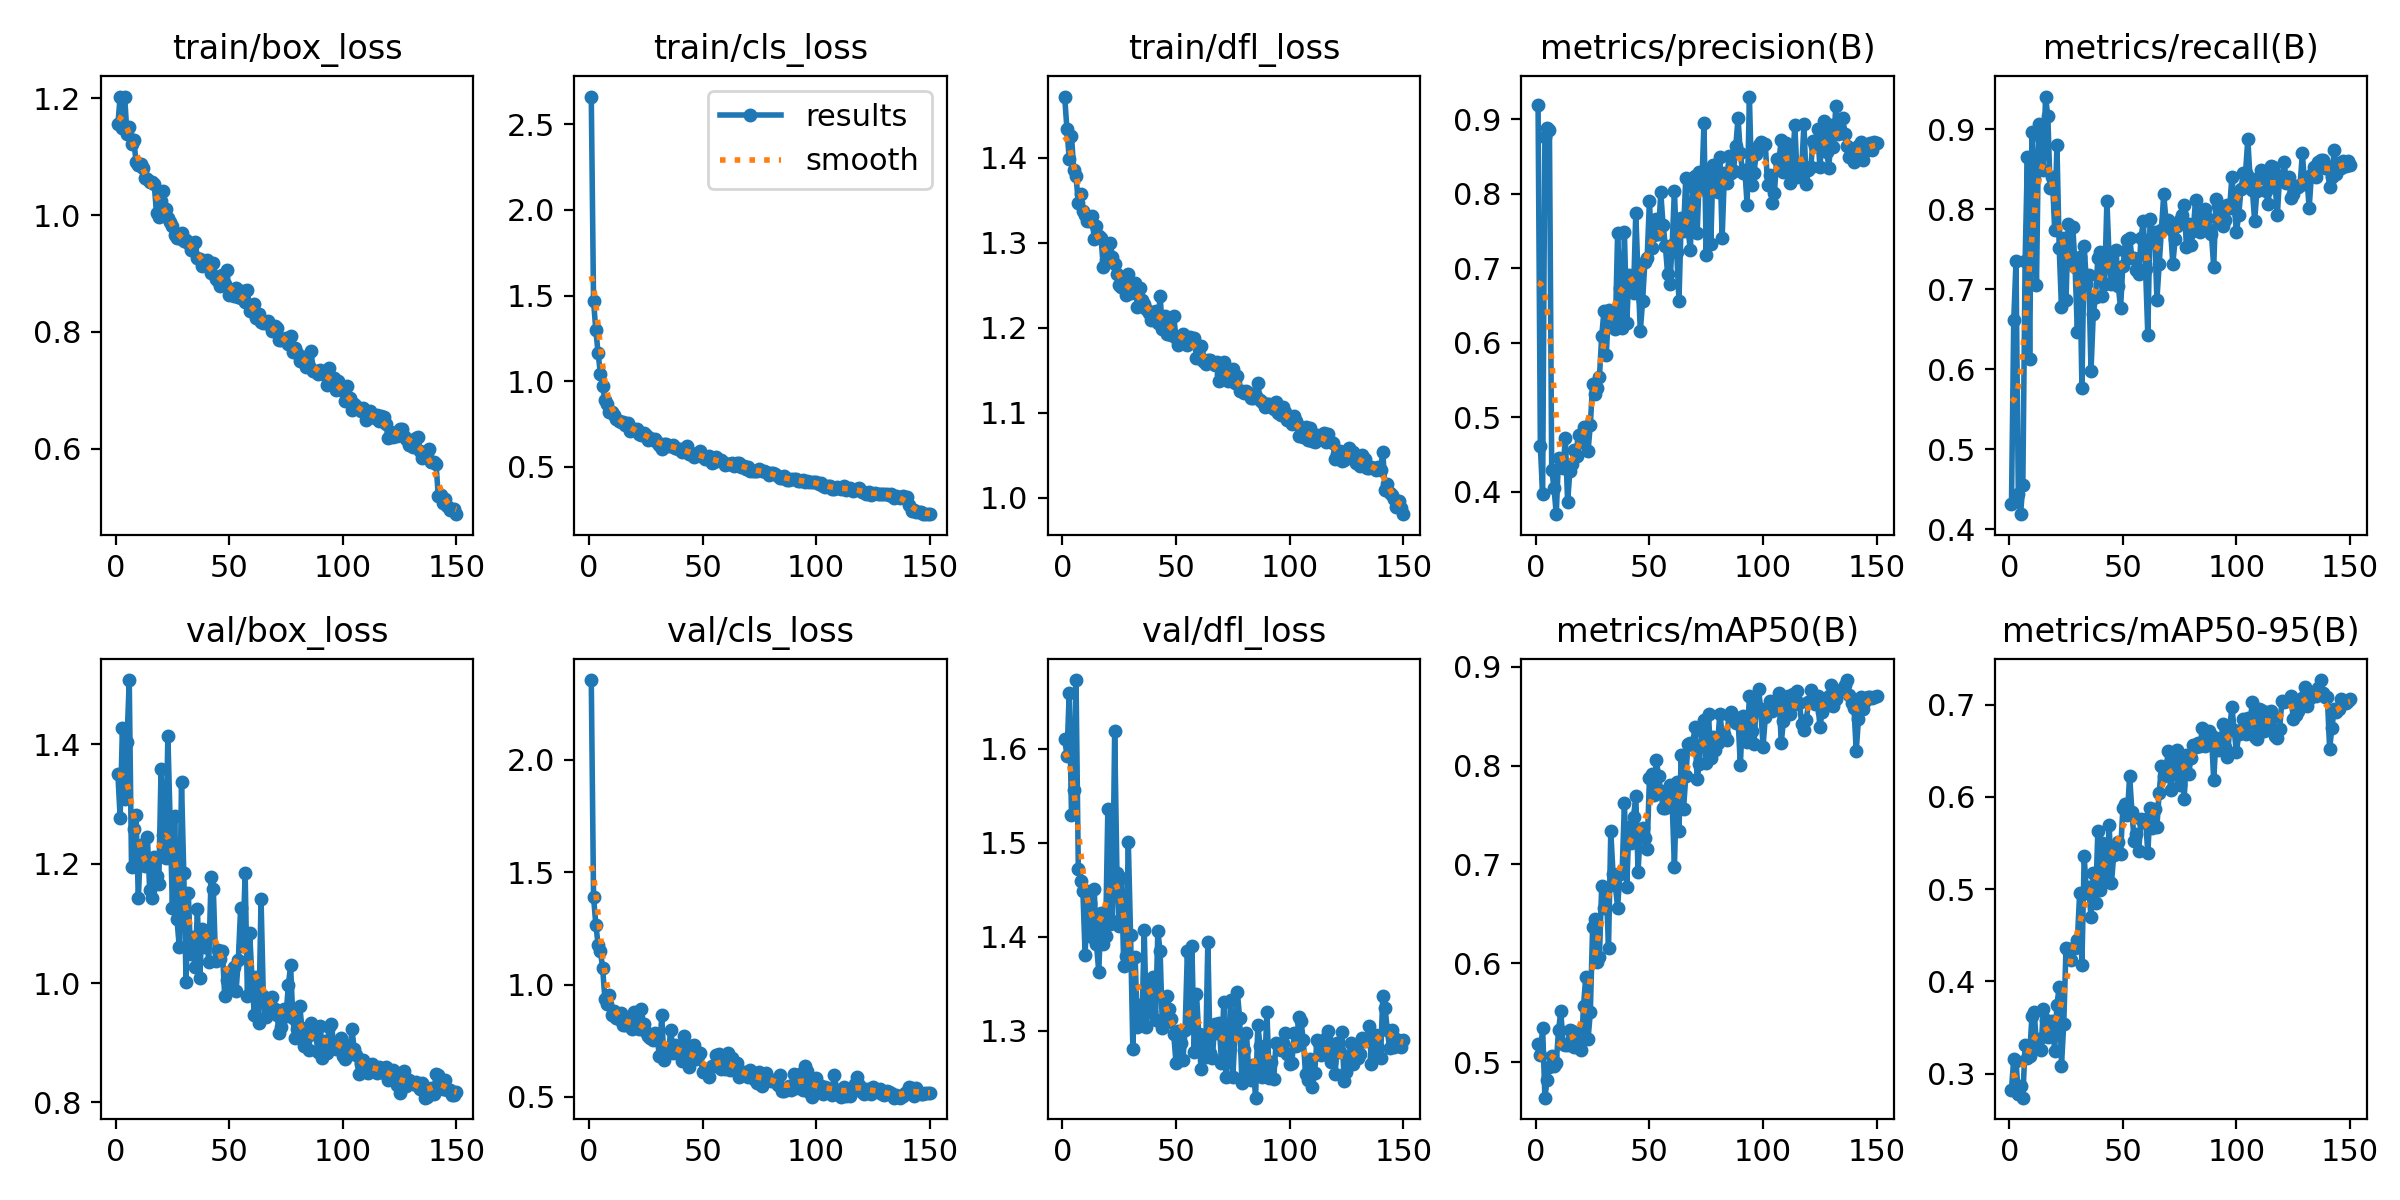

The table this chart was drawn from, first rows:
epoch, train/box_loss, train/cls_loss, train/dfl_loss, metrics/precision(B), metrics/recall(B), metrics/mAP50(B), metrics/mAP50-95(B), val/box_loss, val/cls_loss, val/dfl_loss, lr/pg0, lr/pg1, lr/pg2
1, 1.155, 2.662, 1.472, 0.9183, 0.4318, 0.5182, 0.2828, 1.35, 2.354, 1.611, 0.0003656, 0.0003656, 0.0003656
2, 1.203, 1.469, 1.434, 0.461, 0.6613, 0.5074, 0.3165, 1.277, 1.39, 1.592, 0.0007311, 0.0007311, 0.0007311
3, 1.15, 1.298, 1.399, 0.3964, 0.7353, 0.5346, 0.314, 1.427, 1.266, 1.659, 0.001092, 0.001092, 0.001092
4, 1.202, 1.166, 1.426, 0.8753, 0.444, 0.4639, 0.2776, 1.309, 1.178, 1.529, 0.001089, 0.001089, 0.001089
5, 1.139, 1.044, 1.386, 0.8882, 0.4189, 0.4818, 0.2863, 1.404, 1.15, 1.556, 0.001082, 0.001082, 0.001082
6, 1.15, 0.9753, 1.378, 0.8849, 0.455, 0.4951, 0.2741, 1.508, 1.074, 1.673, 0.001074, 0.001074, 0.001074
7, 1.122, 0.8915, 1.347, 0.4295, 0.7347, 0.5062, 0.3311, 1.195, 0.9344, 1.472, 0.001067, 0.001067, 0.001067
8, 1.129, 0.8697, 1.357, 0.4052, 0.8654, 0.4964, 0.3169, 1.258, 0.9142, 1.459, 0.00106, 0.00106, 0.00106
9, 1.091, 0.8208, 1.338, 0.3699, 0.6122, 0.499, 0.3193, 1.281, 0.9515, 1.449, 0.001052, 0.001052, 0.001052
10, 1.086, 0.8229, 1.333, 0.4453, 0.896, 0.532, 0.3628, 1.142, 0.8648, 1.381, 0.001045, 0.001045, 0.001045
11, 1.088, 0.8042, 1.325, 0.4328, 0.8374, 0.5513, 0.3667, 1.23, 0.8834, 1.448, 0.001038, 0.001038, 0.001038
12, 1.08, 0.7776, 1.326, 0.4318, 0.7047, 0.5183, 0.3321, 1.203, 0.8513, 1.435, 0.00103, 0.00103, 0.00103
13, 1.064, 0.7679, 1.332, 0.4719, 0.9069, 0.5177, 0.3374, 1.196, 0.845, 1.4, 0.001023, 0.001023, 0.001023
14, 1.062, 0.7642, 1.305, 0.3859, 0.889, 0.5174, 0.3255, 1.244, 0.8754, 1.45, 0.001016, 0.001016, 0.001016
15, 1.056, 0.7622, 1.319, 0.4282, 0.8495, 0.5321, 0.3699, 1.155, 0.8211, 1.392, 0.001008, 0.001008, 0.001008
16, 1.057, 0.7427, 1.308, 0.4369, 0.9407, 0.531, 0.3584, 1.142, 0.8209, 1.363, 0.001001, 0.001001, 0.001001
17, 1.052, 0.7552, 1.306, 0.4559, 0.9158, 0.5154, 0.3395, 1.212, 0.8387, 1.426, 0.0009937, 0.0009937, 0.0009937
18, 1.003, 0.7112, 1.271, 0.4478, 0.8265, 0.5147, 0.3417, 1.179, 0.8199, 1.393, 0.0009863, 0.0009863, 0.0009863
19, 0.9958, 0.7219, 1.28, 0.4755, 0.8406, 0.5293, 0.3567, 1.167, 0.8001, 1.4, 0.000979, 0.000979, 0.000979
20, 1.024, 0.7238, 1.286, 0.4672, 0.7742, 0.5122, 0.3249, 1.359, 0.8775, 1.535, 0.0009717, 0.0009717, 0.0009717
21, 1.041, 0.7187, 1.3, 0.4863, 0.8801, 0.5571, 0.3744, 1.249, 0.8108, 1.414, 0.0009643, 0.0009643, 0.0009643
22, 1.011, 0.6912, 1.283, 0.4862, 0.7513, 0.5865, 0.3946, 1.21, 0.8026, 1.417, 0.000957, 0.000957, 0.000957
23, 0.9945, 0.6891, 1.275, 0.4546, 0.6775, 0.5236, 0.3089, 1.414, 0.8909, 1.619, 0.0009497, 0.0009497, 0.0009497
24, 0.9872, 0.6977, 1.264, 0.4902, 0.764, 0.5501, 0.3537, 1.27, 0.8253, 1.467, 0.0009424, 0.0009424, 0.0009424
25, 0.9806, 0.6887, 1.25, 0.5445, 0.6868, 0.6366, 0.4366, 1.126, 0.788, 1.412, 0.000935, 0.000935, 0.000935
26, 0.9654, 0.6602, 1.248, 0.5313, 0.7819, 0.6451, 0.4345, 1.28, 0.7701, 1.462, 0.0009277, 0.0009277, 0.0009277
27, 0.9603, 0.6703, 1.252, 0.5393, 0.7404, 0.6008, 0.4232, 1.107, 0.7608, 1.369, 0.0009204, 0.0009204, 0.0009204
28, 0.9606, 0.658, 1.239, 0.5537, 0.7772, 0.6065, 0.4363, 1.061, 0.7531, 1.379, 0.000913, 0.000913, 0.000913
29, 0.9692, 0.6655, 1.263, 0.6089, 0.7273, 0.6785, 0.4363, 1.336, 0.7836, 1.501, 0.0009057, 0.0009057, 0.0009057
30, 0.9547, 0.6475, 1.241, 0.6422, 0.646, 0.6555, 0.4452, 1.185, 0.7564, 1.401, 0.0008984, 0.0008984, 0.0008984
31, 0.9578, 0.6302, 1.244, 0.583, 0.7404, 0.6764, 0.4958, 1.002, 0.6837, 1.281, 0.000891, 0.000891, 0.000891
32, 0.9518, 0.6046, 1.253, 0.6435, 0.5765, 0.6156, 0.4184, 1.15, 0.8624, 1.379, 0.0008837, 0.0008837, 0.0008837
33, 0.9401, 0.6325, 1.224, 0.6359, 0.7539, 0.7336, 0.5355, 1.048, 0.6624, 1.304, 0.0008764, 0.0008764, 0.0008764
34, 0.9508, 0.6316, 1.247, 0.6334, 0.7066, 0.6898, 0.4956, 1.077, 0.7158, 1.328, 0.000869, 0.000869, 0.000869
35, 0.9532, 0.6243, 1.233, 0.6177, 0.7175, 0.6789, 0.5021, 1.027, 0.7062, 1.306, 0.0008617, 0.0008617, 0.0008617
36, 0.9265, 0.6207, 1.228, 0.7466, 0.5981, 0.6563, 0.4695, 1.124, 0.797, 1.407, 0.0008544, 0.0008544, 0.0008544
37, 0.9239, 0.6297, 1.222, 0.6728, 0.669, 0.6905, 0.5173, 1.009, 0.6962, 1.304, 0.000847, 0.000847, 0.000847
38, 0.9134, 0.6128, 1.218, 0.62, 0.6907, 0.6933, 0.4847, 1.09, 0.733, 1.351, 0.0008397, 0.0008397, 0.0008397
39, 0.9161, 0.6068, 1.209, 0.7479, 0.7384, 0.762, 0.5628, 1.06, 0.7031, 1.32, 0.0008324, 0.0008324, 0.0008324
40, 0.9234, 0.6031, 1.218, 0.6261, 0.7463, 0.6774, 0.4995, 1.083, 0.6961, 1.357, 0.000825, 0.000825, 0.000825
41, 0.9121, 0.5852, 1.219, 0.6909, 0.6919, 0.7382, 0.5502, 1.035, 0.6609, 1.312, 0.0008177, 0.0008177, 0.0008177
42, 0.9005, 0.6018, 1.205, 0.6793, 0.7066, 0.722, 0.5077, 1.177, 0.769, 1.406, 0.0008104, 0.0008104, 0.0008104
43, 0.9187, 0.6252, 1.237, 0.6665, 0.8102, 0.748, 0.5247, 1.157, 0.6629, 1.384, 0.000803, 0.000803, 0.000803
44, 0.8908, 0.5756, 1.199, 0.7744, 0.7372, 0.7692, 0.5695, 1.038, 0.6316, 1.303, 0.0007957, 0.0007957, 0.0007957
45, 0.8878, 0.5808, 1.214, 0.6881, 0.7066, 0.6927, 0.507, 1.056, 0.7267, 1.308, 0.0007884, 0.0007884, 0.0007884
46, 0.8784, 0.5554, 1.193, 0.6156, 0.7226, 0.734, 0.5371, 1.04, 0.7302, 1.337, 0.000781, 0.000781, 0.000781
47, 0.8979, 0.5737, 1.21, 0.6563, 0.7492, 0.7369, 0.5437, 1.054, 0.6693, 1.323, 0.0007737, 0.0007737, 0.0007737
48, 0.8818, 0.5764, 1.191, 0.708, 0.7045, 0.7263, 0.5509, 0.978, 0.6828, 1.313, 0.0007664, 0.0007664, 0.0007664
49, 0.9056, 0.595, 1.213, 0.714, 0.676, 0.7159, 0.5381, 1.005, 0.6946, 1.296, 0.000759, 0.000759, 0.000759
50, 0.8627, 0.557, 1.188, 0.7896, 0.7296, 0.7873, 0.588, 0.9915, 0.6087, 1.265, 0.0007517, 0.0007517, 0.0007517
51, 0.8653, 0.5438, 1.179, 0.7265, 0.7481, 0.7919, 0.592, 1.01, 0.6247, 1.299, 0.0007444, 0.0007444, 0.0007444
52, 0.8615, 0.5501, 1.186, 0.7441, 0.7615, 0.77, 0.5805, 1.027, 0.6257, 1.286, 0.000737, 0.000737, 0.000737
53, 0.8747, 0.5624, 1.193, 0.7656, 0.764, 0.8058, 0.6231, 0.9859, 0.5872, 1.268, 0.0007297, 0.0007297, 0.0007297
54, 0.8595, 0.5248, 1.188, 0.7453, 0.7395, 0.7898, 0.5841, 1.038, 0.6367, 1.301, 0.0007224, 0.0007224, 0.0007224
55, 0.8577, 0.5292, 1.18, 0.8016, 0.7385, 0.7744, 0.5522, 1.125, 0.6387, 1.385, 0.000715, 0.000715, 0.000715
56, 0.8693, 0.5556, 1.189, 0.7575, 0.7236, 0.7575, 0.5603, 1.062, 0.6846, 1.31, 0.0007077, 0.0007077, 0.0007077
57, 0.8505, 0.5401, 1.185, 0.7303, 0.7194, 0.7575, 0.5415, 1.184, 0.6899, 1.39, 0.0007004, 0.0007004, 0.0007004
58, 0.8708, 0.5378, 1.188, 0.6919, 0.7634, 0.7679, 0.5757, 0.9776, 0.6232, 1.278, 0.000693, 0.000693, 0.000693
59, 0.836, 0.5307, 1.164, 0.6788, 0.7852, 0.7801, 0.5728, 1.083, 0.6794, 1.339, 0.0006857, 0.0006857, 0.0006857
60, 0.8379, 0.5141, 1.168, 0.7315, 0.7258, 0.7626, 0.576, 1.01, 0.6233, 1.296, 0.0006784, 0.0006784, 0.0006784
... 90 more rows
